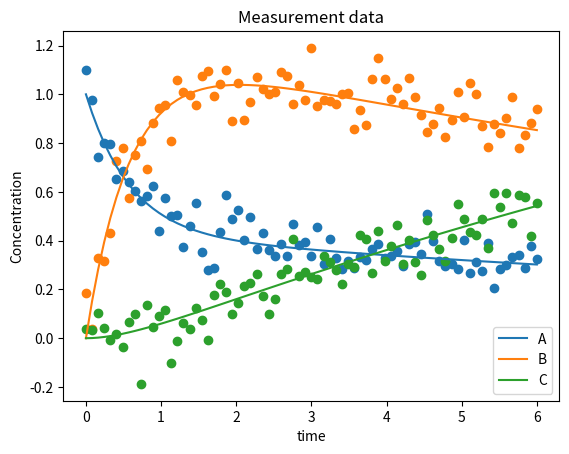

Write the Python code that produced this figure. (Note: this script raises an exception after producing the figure.)
# -*- coding: utf-8 -*-
"""Learning from batch reactor.ipynb

Automatically generated by Colaboratory.

Original file is located at
    https://colab.research.google.com/<link-removed>
"""

import matplotlib.pyplot as plt
import numpy as np
import scipy.optimize
import scipy.linalg

# Basecase data generating model
# stoichiometry matrix
v = np.array([[-1,2,0],[0,-1,1]])
# rate constants
k = np.array([[1,-1/3,0],[0,0.1,0]])
Kmodel = np.dot(v.T,k)
K = Kmodel
# initial conditions
c0 = np.array([[1,0,0]])
num_of_meas = 75
t = np.linspace(0,6,num_of_meas)
E = [np.dot(scipy.linalg.expm(K*i),c0.T) for i in t]
E = np.transpose(E)
Ctrue = np.array([E[0][0],E[0][1],E[0][2]])
plt.plot(t,Ctrue.T);
plt.xlabel("time")
plt.ylabel("Concentration")
plt.legend(["A","B","C"])
plt.title("Basecase model")
plt.show()

#Basecase data corrupted by adding IID error to all concentration measurments
Cmeas = np.array([E[0][0],E[0][1],E[0][2]])
np.random.seed(10)
Cmeas = Cmeas + np.random.normal(0,0.075,size=(3,num_of_meas))
[plt.scatter(t, Cmeas[i]) for i in range(Cmeas.shape[0])];
plt.xlabel("time")
plt.ylabel("Concentration")
plt.legend(["A","B","C"])
plt.title("Measurement data")
plt.show()

# [redacted]
#Previous Cmeas variable is now rewritten to consider this data
from scipy.io import loadmat
t = np.linspace(0,20,25)
data = loadmat('lin_kin.mat')
Cmeas = data["ymeas"]
Cmeas = Cmeas.T
[plt.scatter(t, Cmeas[i]) for i in range(Cmeas.shape[0])];
plt.xlabel("time")
plt.ylabel("Concentration")
plt.legend(["A","B","C"])
plt.title("Measurement data")
plt.show()

#Fitting model where we know mechanism
def mech_model(K):
  K = np.array([[K[0],-K[1],0],[0,K[2],0]])
  K = np.dot(v.T,K)
  E = [np.dot(scipy.linalg.expm(K*i),c0.T) for i in t]
  E = np.transpose(E)
  Cmodel = np.array([E[0][0],E[0][1],E[0][2]])
  diff = Cmeas - Cmodel
  sqe = np.sum(np.square(diff))
  return sqe


x0 = -np.zeros(3)
result = scipy.optimize.minimize(mech_model, x0, method = "L-BFGS-B")

K = result['x']
K = np.array([[K[0],-K[1],0],[0,K[2],0]])
Kmech = np.dot(v.T,K)
K = Kmech
print("The estimated coefficient matrix is:\n" + str(K) + "\n")
print(result)

E = [np.dot(scipy.linalg.expm(K*i),c0.T) for i in t]
E = np.transpose(E)
Cmech_model = np.array([E[0][0],E[0][1],E[0][2]])
plt.plot(t,Cmech_model.T);
[plt.scatter(t, Cmeas[i]) for i in range(Cmeas.shape[0])];
plt.xlabel("time")
plt.ylabel("Concentration")
plt.legend(["A","B","C"])
plt.title("Mech")
plt.show()

#Fitting model where we know only stoichiometry
def black_box_model(K):
  K = K.reshape((3,3))
  E = [np.dot(scipy.linalg.expm(K*i),c0.T) for i in t]
  E = np.transpose(E)
  Cmodel = np.array([E[0][0],E[0][1],E[0][2]])
  diff = Cmeas - Cmodel
  sqe = np.sum(np.square(diff))
  return sqe


x0 = -np.zeros((3,3))
x0 = x0.flatten()
result = scipy.optimize.minimize(black_box_model, x0, method = "L-BFGS-B")

Kblack_box = result['x'].reshape((3,3))
K = Kblack_box
print("The estimated coefficient matrix is:\n" + str(K) + "\n")
print(result)

E = [np.dot(scipy.linalg.expm(K*i),c0.T) for i in t]
E = np.transpose(E)
Cblack_box = np.array([E[0][0],E[0][1],E[0][2]])
plt.plot(t,Cblack_box.T);
[plt.scatter(t, Cmeas[i]) for i in range(Cmeas.shape[0])];
plt.xlabel("time")
plt.ylabel("Concentration")
plt.legend(["A","B","C"])
plt.title("Black_box")
plt.show()

#Fitting model where we know nothing except number of species
def stoi_model(K):
  K = K.reshape((2,3))
  K = np.dot(v.T,K)
  E = [np.dot(scipy.linalg.expm(K*i),c0.T) for i in t]
  E = np.transpose(E)
  Cmodel = np.array([E[0][0],E[0][1],E[0][2]])
  diff = Cmeas - Cmodel
  sqe = np.sum(np.square(diff))
  return sqe


x0 = -np.zeros((2,3))
x0 = x0.flatten()
result = scipy.optimize.minimize(stoi_model, x0, method = "L-BFGS-B")

K = result['x'].reshape((2,3))
Kstoi = np.dot(v.T,K)
K = Kstoi
print("The estimated coefficient matrix is:\n" + str(K) + "\n")
print(result)

E = [np.dot(scipy.linalg.expm(K*i),c0.T) for i in t]
E = np.transpose(E)
Cstoi_model = np.array([E[0][0],E[0][1],E[0][2]])
plt.plot(t,Cstoi_model.T);
[plt.scatter(t, Cmeas[i]) for i in range(Cmeas.shape[0])];
plt.xlabel("time")
plt.ylabel("Concentration")
plt.legend(["A","B","C"])
plt.title("Stoi")
plt.show()

#Solving for a CSTR
u = np.linspace(0.01,1,500)
I = np.eye(3)
cf = np.array([[1,0,0]])
cs = [-np.dot(np.linalg.inv(Kmech - i*I),cf.T)*i for i in u]
E = np.transpose(cs)
Cmech_cstr = np.array([E[0][0],E[0][1],E[0][2]])
cs = [-np.dot(np.linalg.inv(Kstoi - i*I),cf.T)*i for i in u]
E = np.transpose(cs)
Cstoi_cstr = np.array([E[0][0],E[0][1],E[0][2]])
cs = [-np.dot(np.linalg.inv(Kblack_box - i*I),cf.T)*i for i in u]
E = np.transpose(cs)
Cblack_cstr = np.array([E[0][0],E[0][1],E[0][2]])
cs = [-np.dot(np.linalg.inv(Kmodel - i*I),cf.T)*i for i in u]
E = np.transpose(cs)
Cmodel_cstr = np.array([E[0][0],E[0][1],E[0][2]])
#Quick estimate of optimum
OP, OPi = max((val, idx) for idx, val in enumerate(Cmodel_cstr[1]))
plt.scatter(u[OPi],Cmodel_cstr[1][OPi])
plt.plot(u,Cmodel_cstr[1]);
plt.plot(u,Cmech_cstr[1]);
plt.plot(u,Cstoi_cstr[1]);
plt.plot(u,Cblack_cstr[1]);
plt.xlabel("u")
plt.ylabel("Concentration")
plt.legend(["True optimum","model","mech","stoi","black_box"])
plt.title("Model comparison")
plt.show()
